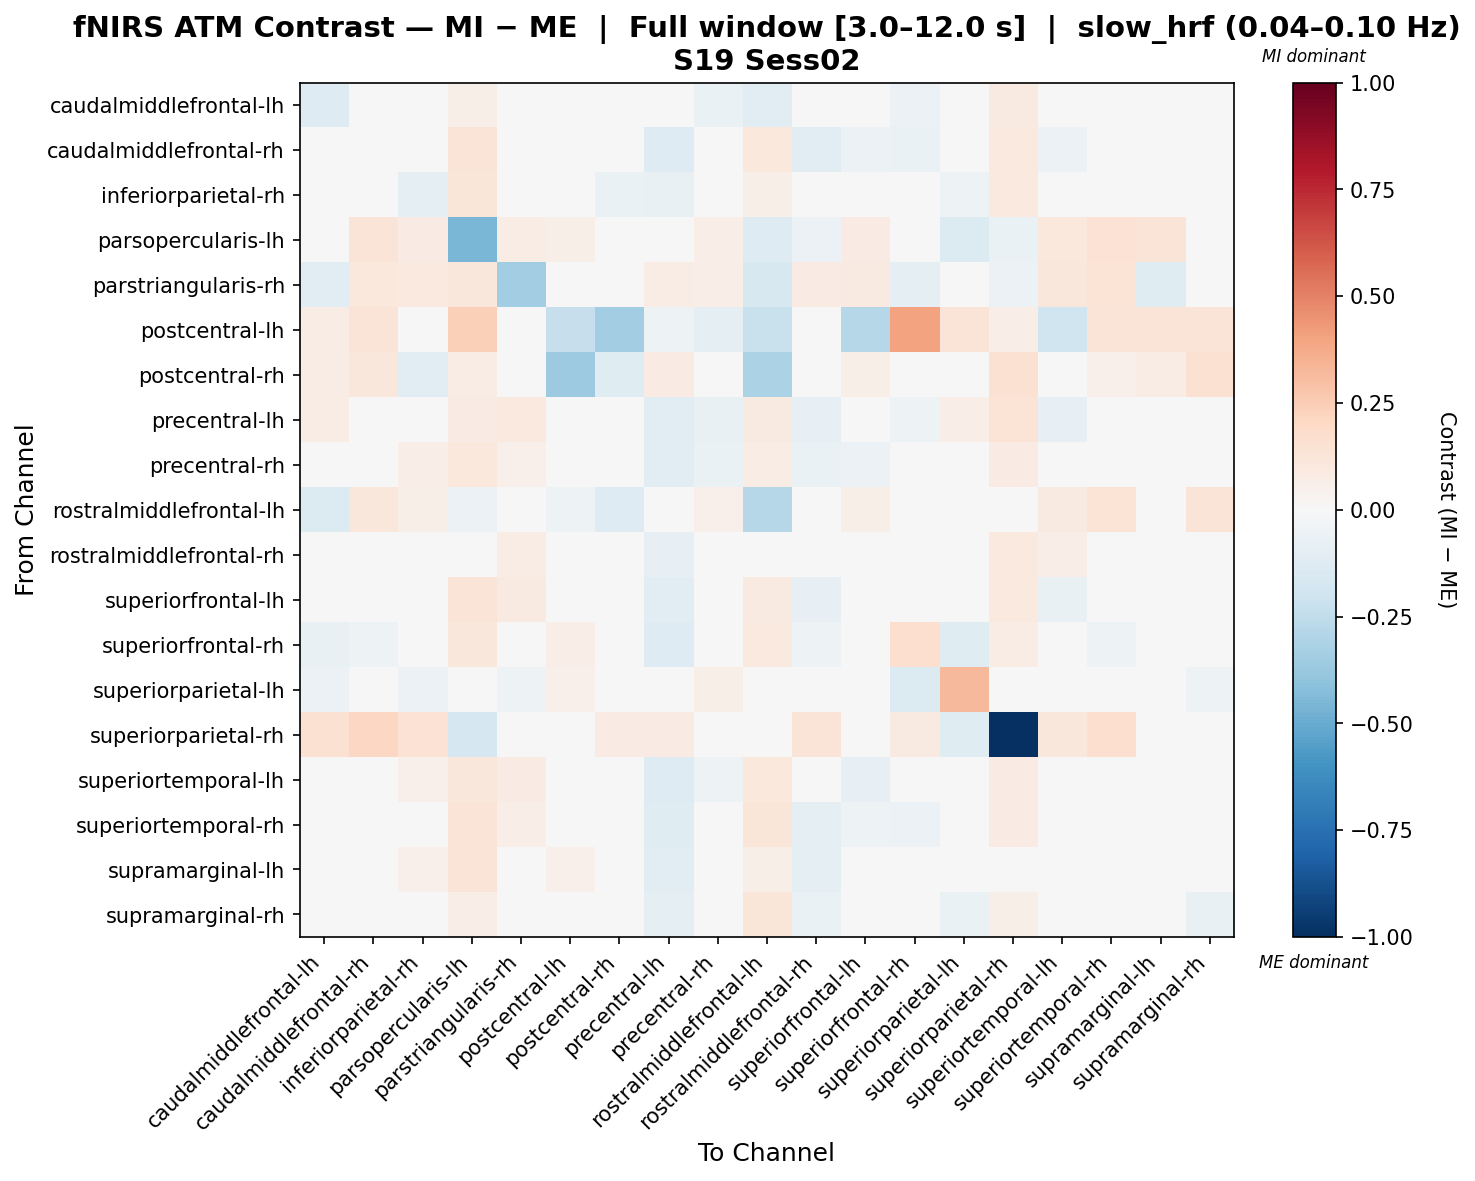

Source data for this figure (header and first rows):
, caudalmiddlefrontal-lh, caudalmiddlefrontal-rh, inferiorparietal-rh, parsopercularis-lh, parstriangularis-rh, postcentral-lh, postcentral-rh, precentral-lh, precentral-rh, rostralmiddlefrontal-lh, rostralmiddlefrontal-rh, superiorfrontal-lh, superiorfrontal-rh, superiorparietal-lh, superiorparietal-rh, superiortemporal-lh, superiortemporal-rh, supramarginal-lh, supramarginal-rh
caudalmiddlefrontal-lh, -0.1272, 0.04769, 0.02944, 0.05976, 0.008711, 0.03416, 0.007119, 0.004086, -0.06755, -0.1038, 0.01353, 0.007211, -0.05902, -0.03605, 0.08655, 0.01176, 0.03705, 0.008873, 0.03776
caudalmiddlefrontal-rh, 0.0119, 0.01872, 0.0497, 0.1253, 0.04717, 0.03896, -0.004601, -0.1285, -0.03555, 0.1016, -0.1056, -0.05651, -0.06704, -0.02202, 0.0956, -0.05763, 0.03615, -0.04585, -0.001816
inferiorparietal-rh, 0.005967, 0.04172, -0.08962, 0.1181, 0.04926, 0.003483, -0.07007, -0.07415, 0.01437, 0.06193, -0.04671, -0.01269, -0.03547, -0.05069, 0.09709, 0.01682, -0.005463, 0.01365, -0.03755
parsopercularis-lh, -0.02695, 0.1296, 0.08384, -0.4562, 0.07165, 0.05516, -0.0319, 0.004492, 0.06905, -0.1311, -0.05939, 0.08027, 0.02522, -0.1328, -0.06833, 0.1046, 0.1438, 0.1286, 0.01046
parstriangularis-rh, -0.1082, 0.104, 0.09483, 0.1153, -0.3463, -0.01257, 0.01582, 0.07654, 0.06912, -0.1599, 0.0808, 0.09255, -0.09829, -0.04414, -0.05522, 0.1143, 0.135, -0.1237, 0.04994
postcentral-lh, 0.0751, 0.1252, -0.0153, 0.2412, -0.0102, -0.2293, -0.3464, -0.05156, -0.09615, -0.2235, 0.02545, -0.2843, 0.4029, 0.1322, 0.06342, -0.1967, 0.1252, 0.1314, 0.1314
postcentral-rh, 0.07635, 0.1127, -0.1109, 0.07447, 0.01515, -0.3653, -0.1187, 0.07855, 0.02415, -0.3134, 0.02632, 0.05583, -0.02327, 0.00407, 0.1518, 0.03188, 0.05243, 0.07635, 0.1516
precentral-lh, 0.07155, -0.04648, 0.02982, 0.0851, 0.0988, -0.01452, 0.03437, -0.1126, -0.07418, 0.09277, -0.08218, -0.04114, -0.05357, 0.06691, 0.139, -0.08142, -0.04648, -0.03838, -0.02738
precentral-rh, -0.03355, -0.003119, 0.063, 0.1082, 0.05083, 0.004261, -0.03487, -0.1127, -0.06536, 0.07722, -0.07027, -0.05472, -0.01771, 0.008066, 0.08426, -0.04885, 0.01444, 0.01401, 0.0169
rostralmiddlefrontal-lh, -0.1345, 0.1098, 0.06126, -0.05543, 0.01262, -0.05378, -0.1264, 0.01395, 0.05016, -0.2832, -0.04883, 0.05529, 0.02185, -0.03253, 0.02747, 0.08898, 0.1402, 0.02772, 0.1253
rostralmiddlefrontal-rh, 0.04676, -0.0328, 0.02997, 0.01718, 0.07374, 0.02385, -0.03231, -0.07917, -0.03301, -0.006271, -0.01815, -0.04178, -0.03816, 0.01024, 0.09982, 0.06761, -0.03739, -0.03615, -0.01397
superiorfrontal-lh, 0.01233, -0.01829, 0.04075, 0.1306, 0.08868, -0.03929, -0.003003, -0.1117, -0.04591, 0.09292, -0.08522, -0.001935, -0.04307, -0.02308, 0.1005, -0.07142, -0.02106, 0.0005748, -0.002419
superiorfrontal-rh, -0.07162, -0.05181, 0.01062, 0.1164, -0.03403, 0.06253, -0.04514, -0.1252, 0.02648, 0.09856, -0.05467, -0.03994, 0.1668, -0.1197, 0.07538, -0.003322, -0.05181, 0.03871, 0.00178
superiorparietal-lh, -0.06218, -0.008882, -0.06206, -0.03478, -0.05087, 0.0537, -0.03634, 0.0352, 0.05983, 0.01055, -0.0105, -0.0451, -0.1357, 0.3249, 0.03276, -0.01452, 0.03698, -0.03945, -0.05358
superiorparietal-rh, 0.1506, 0.2102, 0.1426, -0.1678, 0.008774, -0.005577, 0.08504, 0.07947, 0.03834, 0.03878, 0.131, 0.03834, 0.08992, -0.125, -1.0, 0.1119, 0.169, -0.01036, 0.01475
superiortemporal-lh, 0.01242, -0.03302, 0.05455, 0.112, 0.07979, 0.01064, -0.03722, -0.1283, -0.05327, 0.1027, -0.02697, -0.08193, -0.04079, -0.005701, 0.08136, 0.02484, -0.02286, -0.04605, -0.002158
superiortemporal-rh, 0.006883, 0.03062, 0.01396, 0.1317, 0.06274, 0.04489, -0.01661, -0.1183, -0.02046, 0.1212, -0.0912, -0.05173, -0.0561, -0.007387, 0.08133, -0.04263, -0.01007, -0.04447, -0.03445
supramarginal-lh, 0.01507, -0.02521, 0.05066, 0.1272, 0.0289, 0.0508, -0.02244, -0.1114, 0.003019, 0.0578, -0.09193, -0.02371, -0.02454, -0.01152, 0.03424, -0.04133, -0.02143, 0.002786, 0.003028
supramarginal-rh, 0.006261, 0.01753, -0.008803, 0.06901, 0.03389, 0.04994, 0.01221, -0.08875, 0.01678, 0.1212, -0.06364, -0.03002, -0.02839, -0.06944, 0.0624, -0.002006, -0.02562, -0.001096, -0.07143
